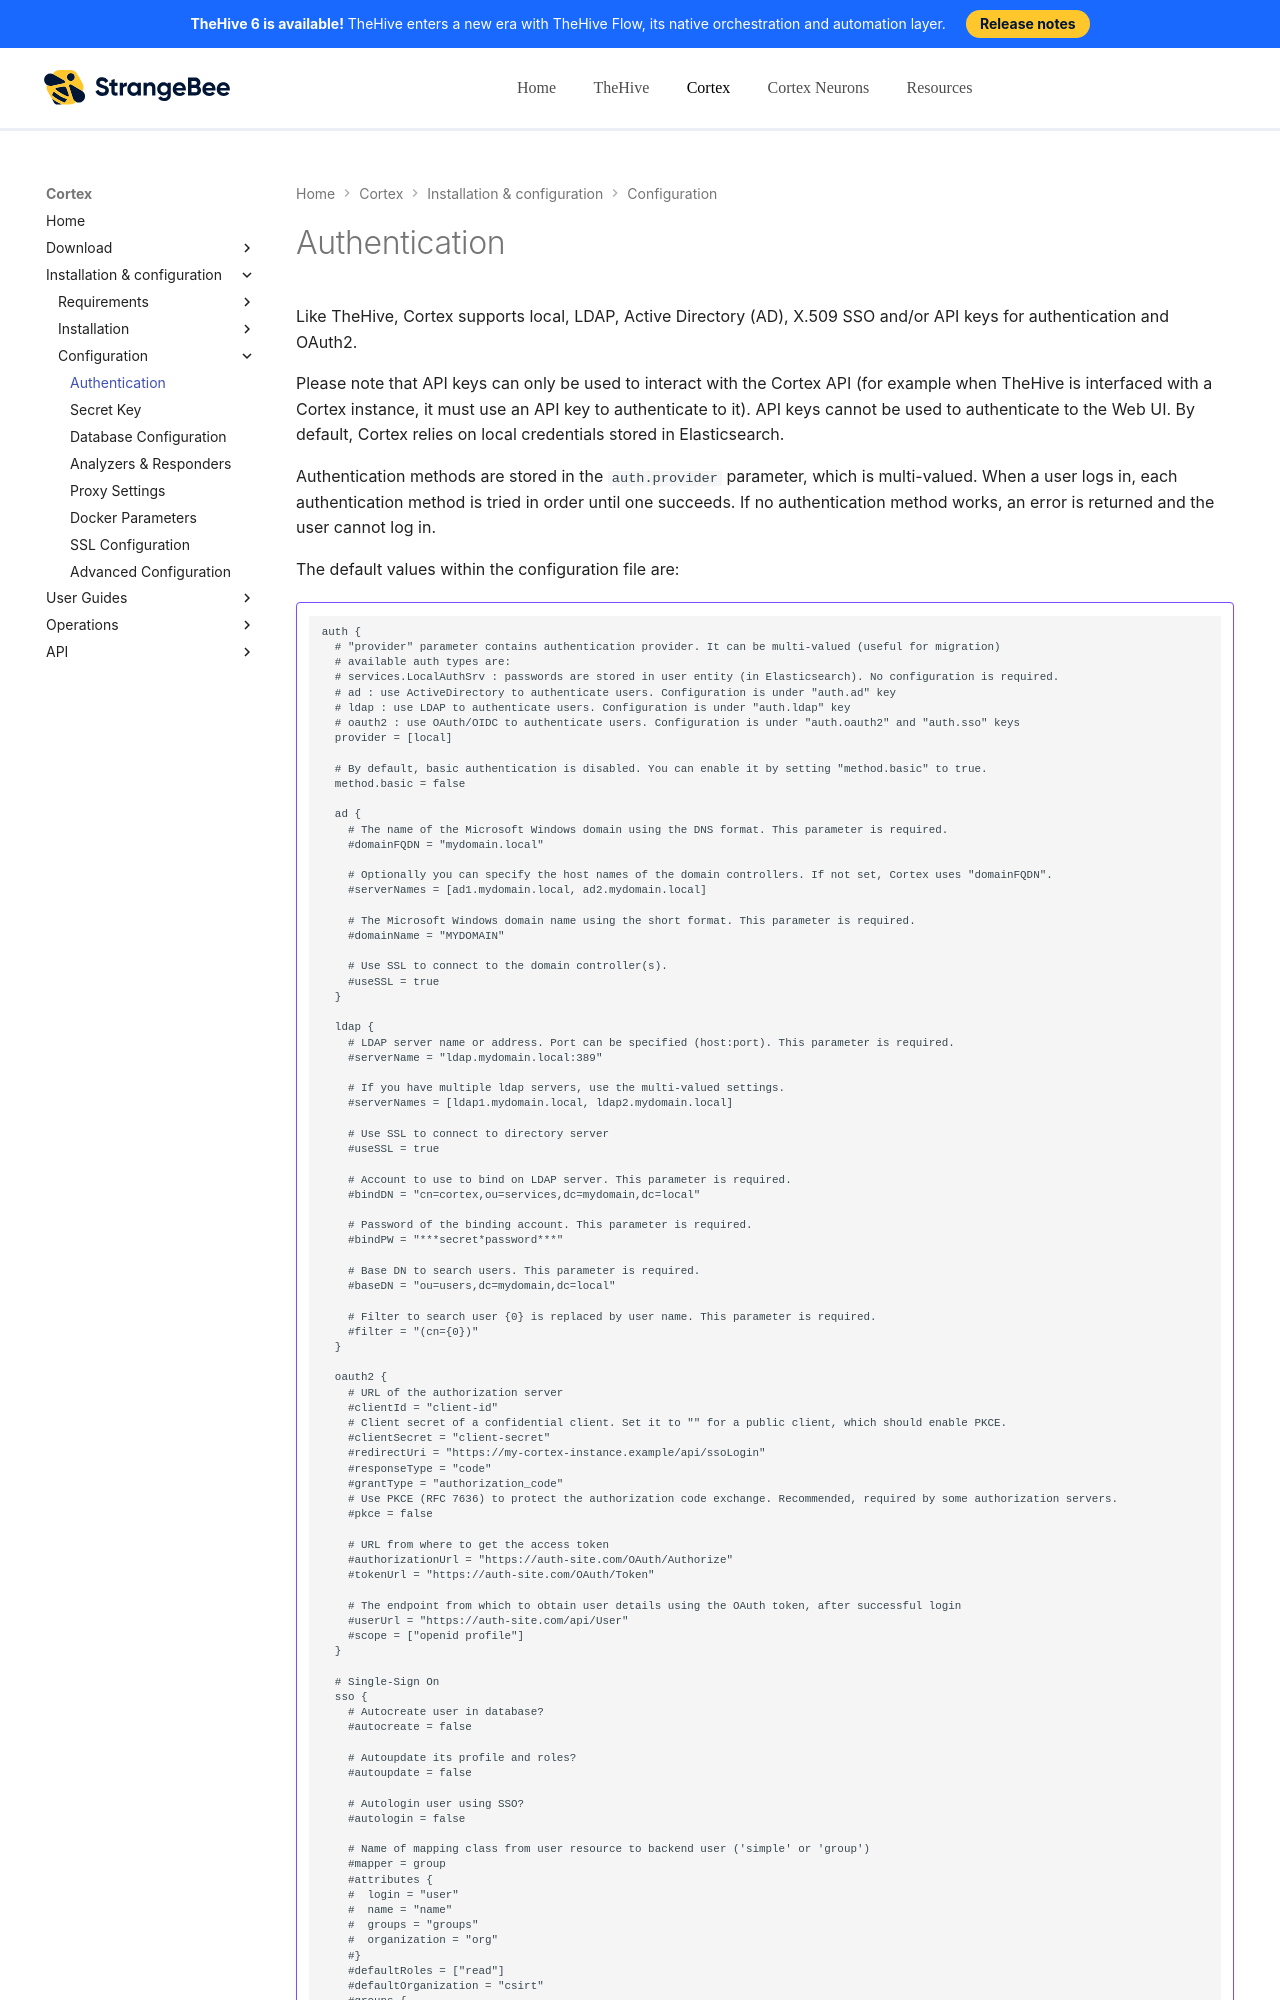

repository: StrangeBeeCorp/docs · page: cortex/installation-and-configuration/authentication/index.html · generator: mkdocs

# Authentication
Like TheHive, Cortex supports local, LDAP, Active Directory (AD), X.509 SSO and/or API keys for authentication and OAuth2.

Please note that API keys can only be used to interact with the Cortex API (for example when TheHive is interfaced with a Cortex instance, it must use an API key to authenticate to it). API keys cannot be used to authenticate to the Web UI. By default, Cortex relies on local credentials stored in Elasticsearch.

Authentication methods are stored in the `auth.provider` parameter, which is
multi-valued. When a user logs in, each authentication method is tried in order
until one succeeds. If no authentication method works, an error is returned and
the user cannot log in.

The default values within the configuration file are:

!!! Example "" 

    ```
    auth {
      # "provider" parameter contains authentication provider. It can be multi-valued (useful for migration)
      # available auth types are:
      # services.LocalAuthSrv : passwords are stored in user entity (in Elasticsearch). No configuration is required.
      # ad : use ActiveDirectory to authenticate users. Configuration is under "auth.ad" key
      # ldap : use LDAP to authenticate users. Configuration is under "auth.ldap" key
      # oauth2 : use OAuth/OIDC to authenticate users. Configuration is under "auth.oauth2" and "auth.sso" keys
      provider = [local]

      # By default, basic authentication is disabled. You can enable it by setting "method.basic" to true.
      method.basic = false

      ad {
        # The name of the Microsoft Windows domain using the DNS format. This parameter is required.
        #domainFQDN = "mydomain.local"

        # Optionally you can specify the host names of the domain controllers. If not set, Cortex uses "domainFQDN".
        #serverNames = [ad1.mydomain.local, ad2.mydomain.local]

        # The Microsoft Windows domain name using the short format. This parameter is required.
        #domainName = "MYDOMAIN"

        # Use SSL to connect to the domain controller(s).
        #useSSL = true
      }

      ldap {
        # LDAP server name or address. Port can be specified (host:port). This parameter is required.
        #serverName = "ldap.mydomain.local:389"

        # If you have multiple ldap servers, use the multi-valued settings.
        #serverNames = [ldap1.mydomain.local, ldap2.mydomain.local]

        # Use SSL to connect to directory server
        #useSSL = true

        # Account to use to bind on LDAP server. This parameter is required.
        #bindDN = "cn=cortex,ou=services,dc=mydomain,dc=local"

        # Password of the binding account. This parameter is required.
        #bindPW = "***secret*password***"

        # Base DN to search users. This parameter is required.
        #baseDN = "ou=users,dc=mydomain,dc=local"

        # Filter to search user {0} is replaced by user name. This parameter is required.
        #filter = "(cn={0})"
      }
